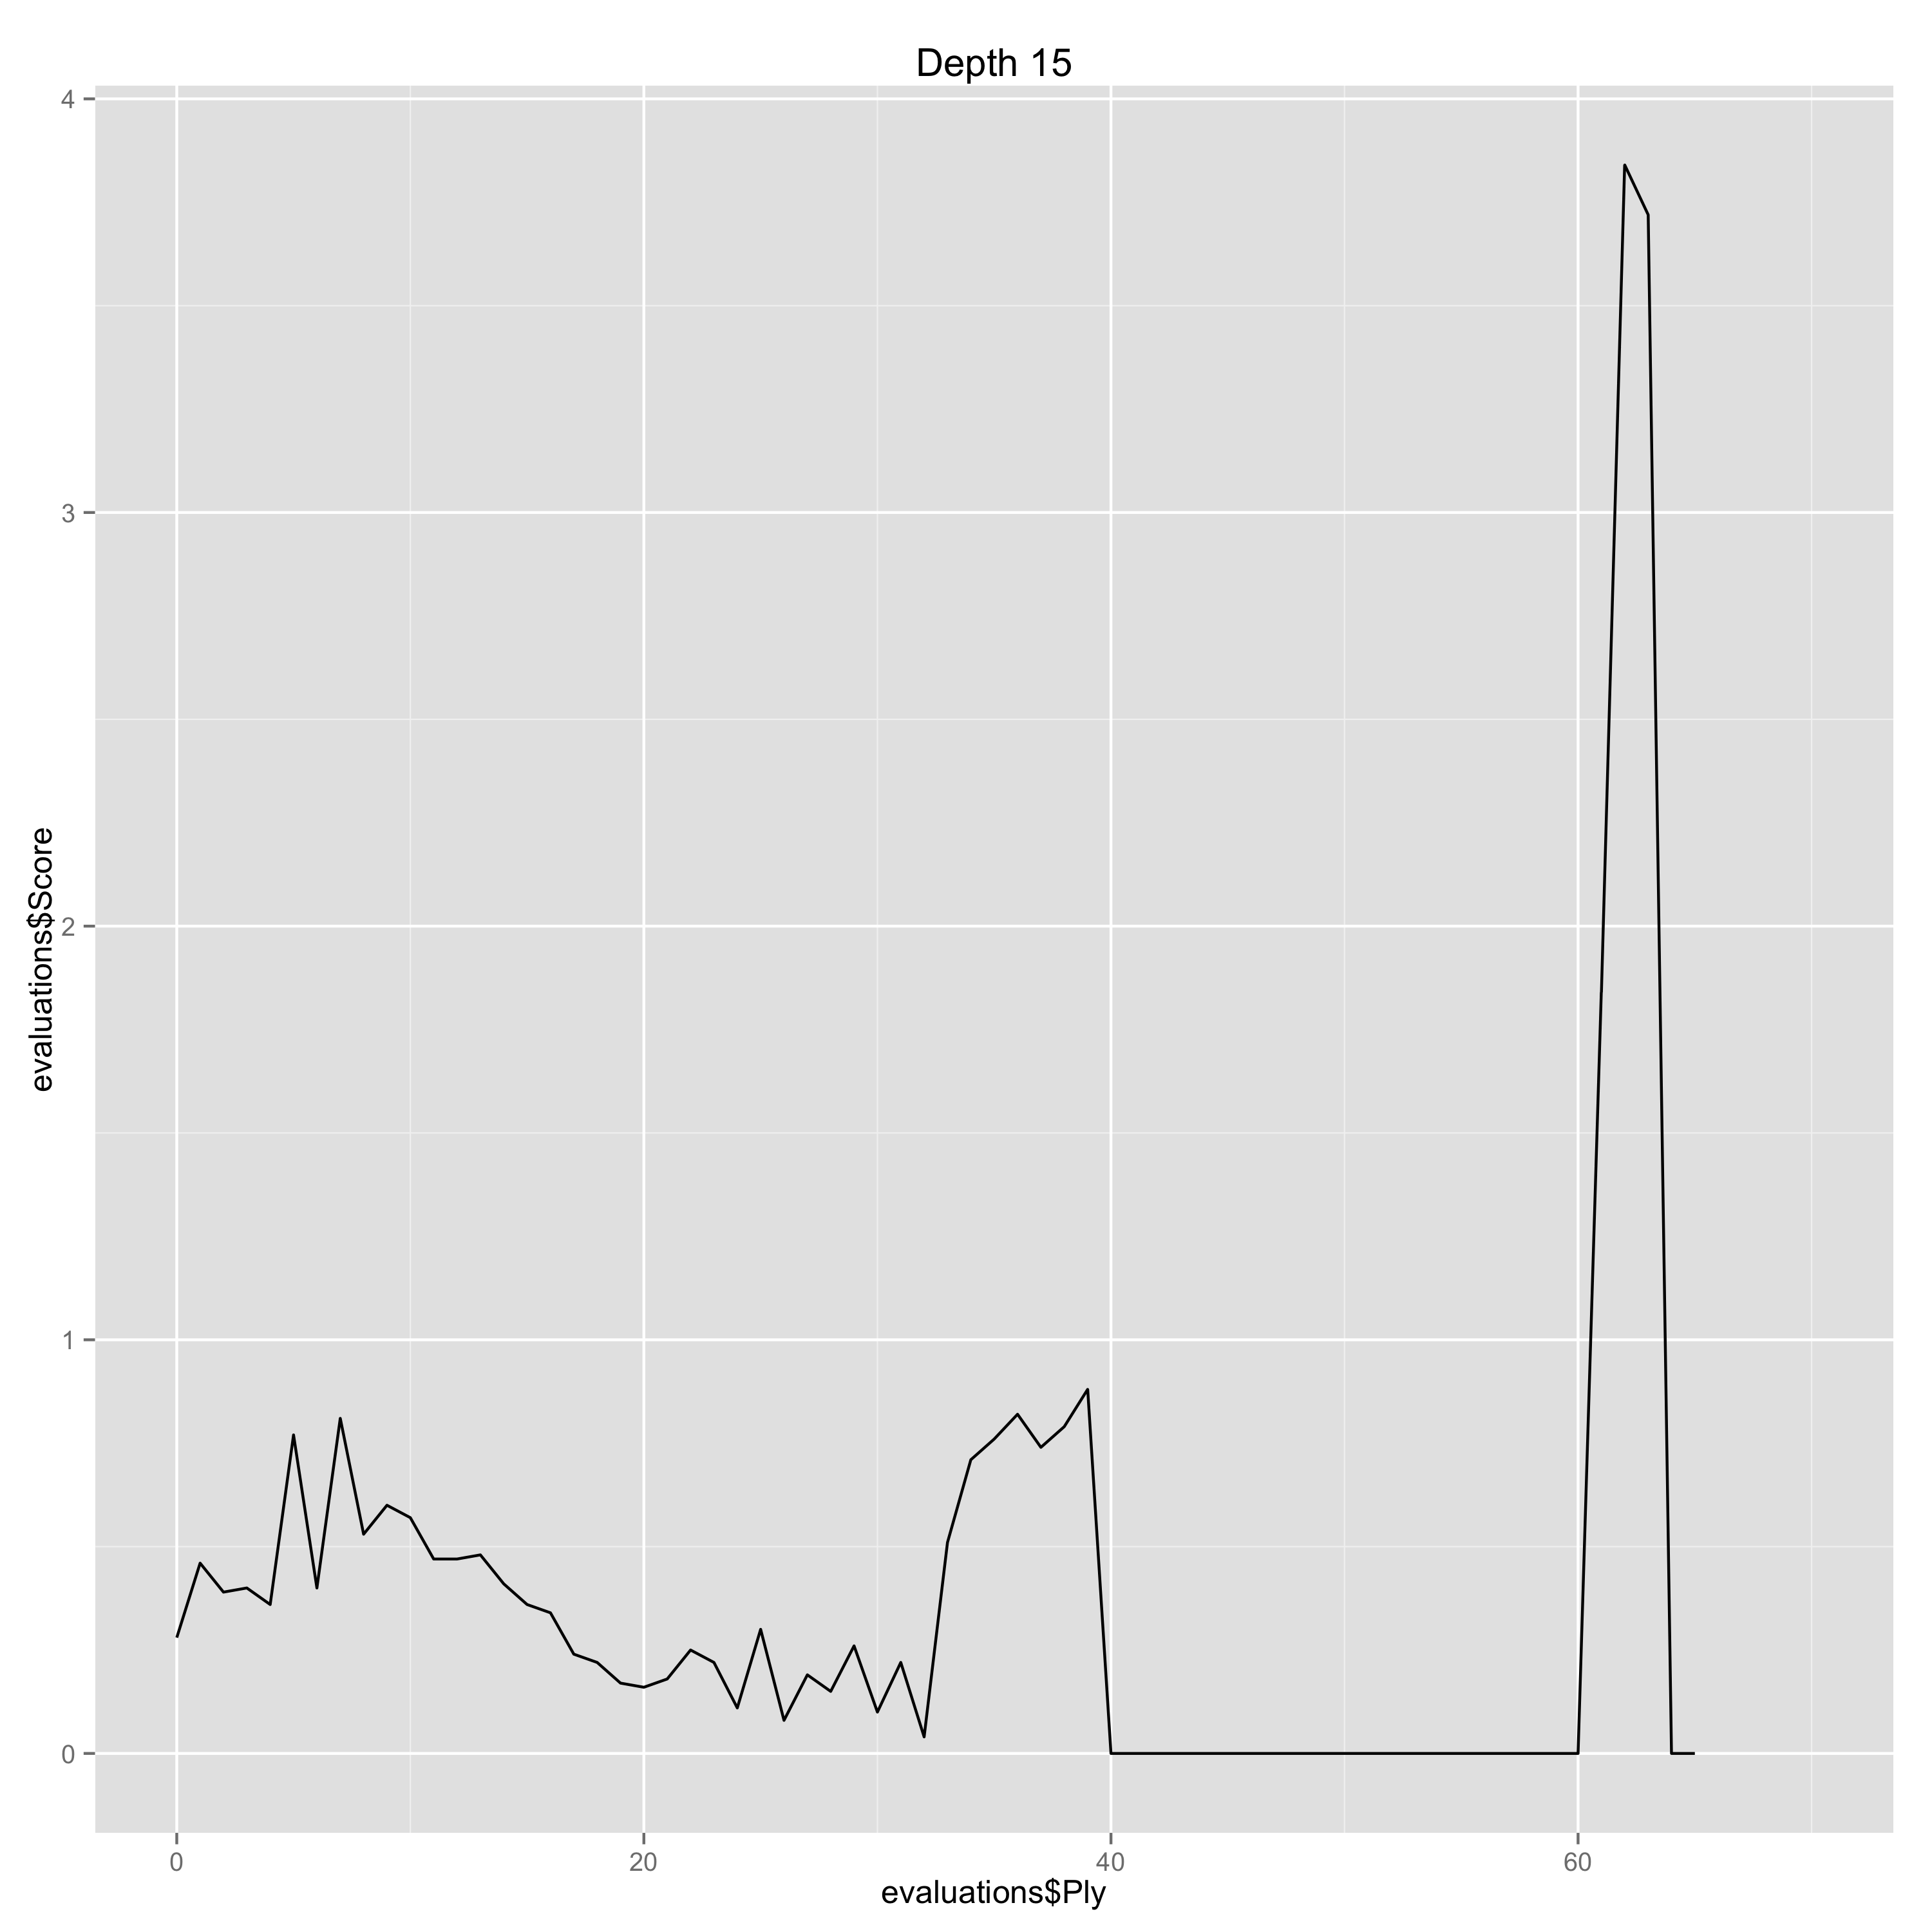

Values plotted in this chart, from the file beside it:
Ply, Move, White, Black, Score, Eval, Comment
0, [1], e4, , 0.28, 0.28, 
1, [1], , c5, 0.46, -0.18, 
2, [2], Nf3, , 0.39, -0.07, 
3, [2], , e6, 0.4, -0.01, 
4, [3], Nc3, , 0.36, -0.04, 
5, [3], , a6, 0.77, -0.41, 
6, [4], Be2, , 0.4, -0.37, 
7, [4], , Nc6, 0.81, -0.41, 
8, [5], d4, , 0.53, -0.28, 
9, [5], , cxd4, 0.6, -0.07, 
10, [6], Nxd4, , 0.57, -0.03, 
11, [6], , Qc7, 0.47, 0.1, 
12, [7], O-O, , 0.47, 0.0, 
13, [7], , Nf6, 0.48, -0.01, 
14, [8], Be3, , 0.41, -0.07, 
15, [8], , Be7, 0.36, 0.05, 
16, [9], f4, , 0.34, -0.02, 
17, [9], , d6, 0.24, 0.1, 
18, [10], Kh1, , 0.22, -0.02, 
19, [10], , O-O, 0.17, 0.05, 
20, [11], Qe1, , 0.16, -0.01, 
21, [11], , Nxd4, 0.18, -0.02, 
22, [12], Bxd4, , 0.25, 0.07, 
23, [12], , b5, 0.22, 0.03, 
24, [13], Qg3, , 0.11, -0.11, 
25, [13], , Bb7, 0.3, -0.19, 
26, [14], a3, , 0.08, -0.22, 
27, [14], , Rad8, 0.19, -0.11, 
28, [15], Rae1, , 0.15, -0.04, 
29, [15], , Rd7, 0.26, -0.11, 
30, [16], Bd3, , 0.1, -0.16, 
31, [16], , Qd8, 0.22, -0.12, 
32, [17], Qh3, , 0.04, -0.18, 
33, [17], , g6, 0.51, -0.47, 
34, [18], f5, , 0.71, 0.2, 
35, [18], , e5, 0.76, -0.05, 
36, [19], Be3, , 0.82, 0.06, 
37, [19], , Re8, 0.74, 0.08, 
38, [20], fxg6, , 0.79, 0.05, 
39, [20], , hxg6, 0.88, -0.09, 
40, [21], Nd5, , 0.0, -0.88, 
41, [21], , Nxd5, 0.0, 0.0, 
42, [22], Rxf7, , 0.0, 0.0, 
43, [22], , Kxf7, 0.0, 0.0, 
44, [23], Qh7+, , 0.0, 0.0, 
45, [23], , Ke6, 0.0, 0.0, 
46, [24], exd5+, , 0.0, 0.0, 
47, [24], , Kxd5, 0.0, 0.0, 
48, [25], Be4+, , 0.0, 0.0, 
49, [25], , Kxe4, 0.0, 0.0, 
50, [26], Qf7, , 0.0, 0.0, 
51, [26], , Bf6, 0.0, 0.0, 
52, [27], Bd2+, , 0.0, 0.0, 
53, [27], , Kd4, 0.0, 0.0, 
54, [28], Be3+, , 0.0, 0.0, 
55, [28], , Ke4, 0.0, 0.0, 
56, [29], Qb3, , 0.0, 0.0, 
57, [29], , Kf5, 0.0, 0.0, 
58, [30], Rf1+, , 0.0, 0.0, 
59, [30], , Kg4, 0.0, 0.0, 
... 11 more rows
